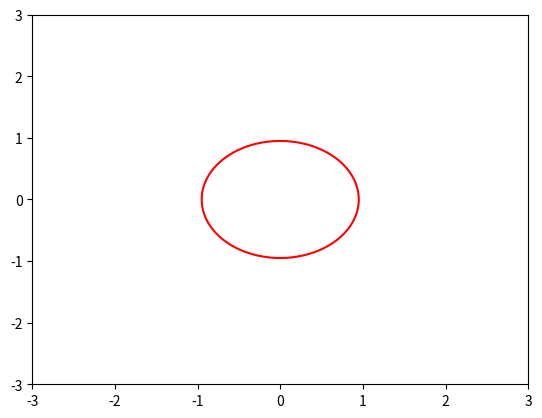

The script that saved this image:
import matplotlib.pyplot as plt
import numpy as np
from matplotlib.animation import FuncAnimation

def circle(a, t):
    R = a * t
    alpha = np.arange(0, 2*np.pi, 0.05)
    x = R*np.cos(alpha)
    y = R*np.sin(alpha)
    return x, y

def animate(i):
    ball.set_data(circle(a = 0.05, t=i))

if __name__ == '__main__':
    fig, ax = plt.subplots()
    ball, = plt.plot([], [], '-', color='r', label='Ball')
    edge = 3

    ax.set_xlim(-edge, edge)
    ax.set_ylim(-edge, edge)

    ani = FuncAnimation(fig, 
                        animate,
                        frames=20,
                        interval=50
                        )
    ani.save('Lab_7_task_2.gif')